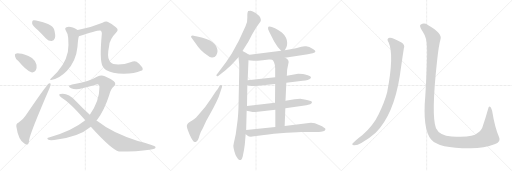
t = 0.00 s
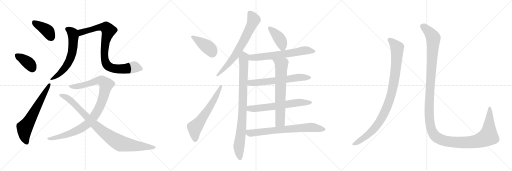
t = 3.17 s
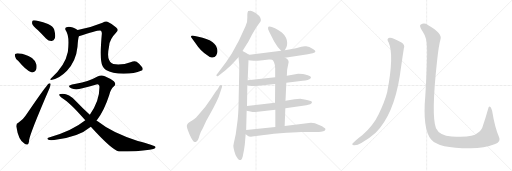
t = 6.34 s
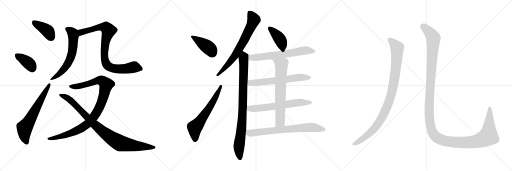
t = 9.51 s
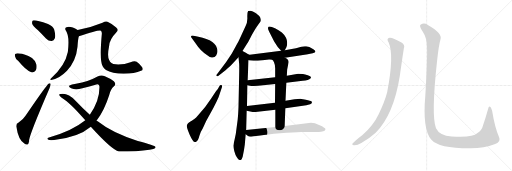
t = 12.68 s
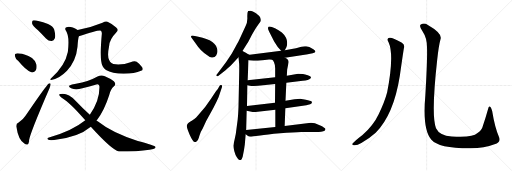
t = 15.85 s

The animated SVG that drew these frames (rendered in a browser with its animation timeline set to each time). Animation: 19 CSS @keyframes rules; one cycle of 15.85 s.

<svg version="1.1" viewBox="0 0 3072 1024" xmlns="http://www.w3.org/2000/svg">
  <g stroke="lightgray" stroke-dasharray="1,1" stroke-width="1" transform="scale(4, 4)">
    <line x1="0" y1="0" x2="256" y2="256"></line>
    <line x1="256" y1="0" x2="0" y2="256"></line>
    <line x1="128" y1="0" x2="128" y2="256"></line>
    <line x1="0" y1="128" x2="256" y2="128"></line>
    <line x1="256" y1="0" x2="512" y2="256"></line>
    <line x1="512" y1="0" x2="256" y2="256"></line>
    <line x1="384" y1="0" x2="384" y2="256"></line>
    <line x1="256" y1="128" x2="512" y2="128"></line>
    <line x1="512" y1="0" x2="768" y2="256"></line>
    <line x1="768" y1="0" x2="512" y2="256"></line>
    <line x1="640" y1="0" x2="640" y2="256"></line>
    <line x1="512" y1="128" x2="768" y2="128"></line>
  </g>
<g transform="scale(1, -1) translate(0, -850)">
   <style type="text/css">
    @keyframes keyframes0 {
      from {
       stroke: black;
       stroke-dashoffset: 404;
       stroke-width: 128;
       }
       57% {
       animation-timing-function: step-end;
       stroke: black;
       stroke-dashoffset: 0;
       stroke-width: 128;
       }
       to {
       stroke: black;
       stroke-width: 1024;
       }
       }
       #make-me-a-hanzi-animation-0 {
         animation: keyframes0 0.578776s both;
         animation-delay: 0.000000s;
         animation-timing-function: linear;
       }
    @keyframes keyframes1 {
      from {
       stroke: black;
       stroke-dashoffset: 378;
       stroke-width: 128;
       }
       55% {
       animation-timing-function: step-end;
       stroke: black;
       stroke-dashoffset: 0;
       stroke-width: 128;
       }
       to {
       stroke: black;
       stroke-width: 1024;
       }
       }
       #make-me-a-hanzi-animation-1 {
         animation: keyframes1 0.557617s both;
         animation-delay: 0.578776s;
         animation-timing-function: linear;
       }
    @keyframes keyframes2 {
      from {
       stroke: black;
       stroke-dashoffset: 646;
       stroke-width: 128;
       }
       68% {
       animation-timing-function: step-end;
       stroke: black;
       stroke-dashoffset: 0;
       stroke-width: 128;
       }
       to {
       stroke: black;
       stroke-width: 1024;
       }
       }
       #make-me-a-hanzi-animation-2 {
         animation: keyframes2 0.775716s both;
         animation-delay: 1.136393s;
         animation-timing-function: linear;
       }
    @keyframes keyframes3 {
      from {
       stroke: black;
       stroke-dashoffset: 620;
       stroke-width: 128;
       }
       67% {
       animation-timing-function: step-end;
       stroke: black;
       stroke-dashoffset: 0;
       stroke-width: 128;
       }
       to {
       stroke: black;
       stroke-width: 1024;
       }
       }
       #make-me-a-hanzi-animation-3 {
         animation: keyframes3 0.754557s both;
         animation-delay: 1.912109s;
         animation-timing-function: linear;
       }
    @keyframes keyframes4 {
      from {
       stroke: black;
       stroke-dashoffset: 870;
       stroke-width: 128;
       }
       74% {
       animation-timing-function: step-end;
       stroke: black;
       stroke-dashoffset: 0;
       stroke-width: 128;
       }
       to {
       stroke: black;
       stroke-width: 1024;
       }
       }
       #make-me-a-hanzi-animation-4 {
         animation: keyframes4 0.958008s both;
         animation-delay: 2.666666s;
         animation-timing-function: linear;
       }
    @keyframes keyframes5 {
      from {
       stroke: black;
       stroke-dashoffset: 999;
       stroke-width: 128;
       }
       76% {
       animation-timing-function: step-end;
       stroke: black;
       stroke-dashoffset: 0;
       stroke-width: 128;
       }
       to {
       stroke: black;
       stroke-width: 1024;
       }
       }
       #make-me-a-hanzi-animation-5 {
         animation: keyframes5 1.062988s both;
         animation-delay: 3.624674s;
         animation-timing-function: linear;
       }
    @keyframes keyframes6 {
      from {
       stroke: black;
       stroke-dashoffset: 931;
       stroke-width: 128;
       }
       75% {
       animation-timing-function: step-end;
       stroke: black;
       stroke-dashoffset: 0;
       stroke-width: 128;
       }
       to {
       stroke: black;
       stroke-width: 1024;
       }
       }
       #make-me-a-hanzi-animation-6 {
         animation: keyframes6 1.007650s both;
         animation-delay: 4.687662s;
         animation-timing-function: linear;
       }
    @keyframes keyframes7 {
      from {
       stroke: black;
       stroke-dashoffset: 414;
       stroke-width: 128;
       }
       57% {
       animation-timing-function: step-end;
       stroke: black;
       stroke-dashoffset: 0;
       stroke-width: 128;
       }
       to {
       stroke: black;
       stroke-width: 1024;
       }
       }
       #make-me-a-hanzi-animation-7 {
         animation: keyframes7 0.586914s both;
         animation-delay: 5.695312s;
         animation-timing-function: linear;
       }
    @keyframes keyframes8 {
      from {
       stroke: black;
       stroke-dashoffset: 624;
       stroke-width: 128;
       }
       67% {
       animation-timing-function: step-end;
       stroke: black;
       stroke-dashoffset: 0;
       stroke-width: 128;
       }
       to {
       stroke: black;
       stroke-width: 1024;
       }
       }
       #make-me-a-hanzi-animation-8 {
         animation: keyframes8 0.757812s both;
         animation-delay: 6.282226s;
         animation-timing-function: linear;
       }
    @keyframes keyframes9 {
      from {
       stroke: black;
       stroke-dashoffset: 708;
       stroke-width: 128;
       }
       70% {
       animation-timing-function: step-end;
       stroke: black;
       stroke-dashoffset: 0;
       stroke-width: 128;
       }
       to {
       stroke: black;
       stroke-width: 1024;
       }
       }
       #make-me-a-hanzi-animation-9 {
         animation: keyframes9 0.826172s both;
         animation-delay: 7.040038s;
         animation-timing-function: linear;
       }
    @keyframes keyframes10 {
      from {
       stroke: black;
       stroke-dashoffset: 889;
       stroke-width: 128;
       }
       74% {
       animation-timing-function: step-end;
       stroke: black;
       stroke-dashoffset: 0;
       stroke-width: 128;
       }
       to {
       stroke: black;
       stroke-width: 1024;
       }
       }
       #make-me-a-hanzi-animation-10 {
         animation: keyframes10 0.973470s both;
         animation-delay: 7.866210s;
         animation-timing-function: linear;
       }
    @keyframes keyframes11 {
      from {
       stroke: black;
       stroke-dashoffset: 407;
       stroke-width: 128;
       }
       57% {
       animation-timing-function: step-end;
       stroke: black;
       stroke-dashoffset: 0;
       stroke-width: 128;
       }
       to {
       stroke: black;
       stroke-width: 1024;
       }
       }
       #make-me-a-hanzi-animation-11 {
         animation: keyframes11 0.581217s both;
         animation-delay: 8.839680s;
         animation-timing-function: linear;
       }
    @keyframes keyframes12 {
      from {
       stroke: black;
       stroke-dashoffset: 652;
       stroke-width: 128;
       }
       68% {
       animation-timing-function: step-end;
       stroke: black;
       stroke-dashoffset: 0;
       stroke-width: 128;
       }
       to {
       stroke: black;
       stroke-width: 1024;
       }
       }
       #make-me-a-hanzi-animation-12 {
         animation: keyframes12 0.780599s both;
         animation-delay: 9.420897s;
         animation-timing-function: linear;
       }
    @keyframes keyframes13 {
      from {
       stroke: black;
       stroke-dashoffset: 629;
       stroke-width: 128;
       }
       67% {
       animation-timing-function: step-end;
       stroke: black;
       stroke-dashoffset: 0;
       stroke-width: 128;
       }
       to {
       stroke: black;
       stroke-width: 1024;
       }
       }
       #make-me-a-hanzi-animation-13 {
         animation: keyframes13 0.761882s both;
         animation-delay: 10.201496s;
         animation-timing-function: linear;
       }
    @keyframes keyframes14 {
      from {
       stroke: black;
       stroke-dashoffset: 634;
       stroke-width: 128;
       }
       67% {
       animation-timing-function: step-end;
       stroke: black;
       stroke-dashoffset: 0;
       stroke-width: 128;
       }
       to {
       stroke: black;
       stroke-width: 1024;
       }
       }
       #make-me-a-hanzi-animation-14 {
         animation: keyframes14 0.765951s both;
         animation-delay: 10.963378s;
         animation-timing-function: linear;
       }
    @keyframes keyframes15 {
      from {
       stroke: black;
       stroke-dashoffset: 679;
       stroke-width: 128;
       }
       69% {
       animation-timing-function: step-end;
       stroke: black;
       stroke-dashoffset: 0;
       stroke-width: 128;
       }
       to {
       stroke: black;
       stroke-width: 1024;
       }
       }
       #make-me-a-hanzi-animation-15 {
         animation: keyframes15 0.802572s both;
         animation-delay: 11.729329s;
         animation-timing-function: linear;
       }
    @keyframes keyframes16 {
      from {
       stroke: black;
       stroke-dashoffset: 721;
       stroke-width: 128;
       }
       70% {
       animation-timing-function: step-end;
       stroke: black;
       stroke-dashoffset: 0;
       stroke-width: 128;
       }
       to {
       stroke: black;
       stroke-width: 1024;
       }
       }
       #make-me-a-hanzi-animation-16 {
         animation: keyframes16 0.836751s both;
         animation-delay: 12.531901s;
         animation-timing-function: linear;
       }
    @keyframes keyframes17 {
      from {
       stroke: black;
       stroke-dashoffset: 988;
       stroke-width: 128;
       }
       76% {
       animation-timing-function: step-end;
       stroke: black;
       stroke-dashoffset: 0;
       stroke-width: 128;
       }
       to {
       stroke: black;
       stroke-width: 1024;
       }
       }
       #make-me-a-hanzi-animation-17 {
         animation: keyframes17 1.054036s both;
         animation-delay: 13.368652s;
         animation-timing-function: linear;
       }
    @keyframes keyframes18 {
      from {
       stroke: black;
       stroke-dashoffset: 1451;
       stroke-width: 128;
       }
       83% {
       animation-timing-function: step-end;
       stroke: black;
       stroke-dashoffset: 0;
       stroke-width: 128;
       }
       to {
       stroke: black;
       stroke-width: 1024;
       }
       }
       #make-me-a-hanzi-animation-18 {
         animation: keyframes18 1.430827s both;
         animation-delay: 14.422688s;
         animation-timing-function: linear;
       }
</style>
<path d="M 228.0 669.0 Q 250.0 647.0 276.0 620.0 Q 292.0 604.0 310.0 605.0 Q 323.0 605.0 329.0 621.0 Q 335.0 637.0 325.0 674.0 Q 319.0 693.0 288.0 707.0 Q 210.0 734.0 197.0 728.0 Q 191.0 724.0 193.0 708.0 Q 197.0 695.0 228.0 669.0 Z" fill="lightgray"></path> 
<path d="M 110.0 485.0 Q 155.0 430.0 188.0 417.0 Q 206.0 414.0 215.0 429.0 Q 222.0 442.0 219.0 462.0 Q 212.0 489.0 192.0 503.0 Q 147.0 530.0 116.0 530.0 Q 103.0 533.0 94.0 529.0 Q 87.0 528.0 90.0 514.0 Q 91.0 501.0 110.0 485.0 Z" fill="lightgray"></path> 
<path d="M 110.0 114.0 Q 97.0 111.0 98.0 92.0 Q 110.0 11.0 146.0 -10.0 Q 153.0 -17.0 164.0 -16.0 Q 173.0 -15.0 175.0 13.0 Q 181.0 53.0 297.0 322.0 Q 304.0 338.0 304.0 345.0 Q 304.0 355.0 293.0 350.0 Q 278.0 340.0 153.0 156.0 Q 140.0 134.0 110.0 114.0 Z" fill="lightgray"></path> 
<path d="M 466.0 671.0 Q 423.0 698.0 399.0 688.0 Q 387.0 684.0 394.0 670.0 Q 419.0 637.0 407.0 539.0 Q 391.0 457.0 307.0 382.0 Q 295.0 372.0 307.0 371.0 Q 353.0 377.0 402.0 427.0 Q 457.0 487.0 465.0 571.0 Q 468.0 617.0 473.0 633.0 C 480.0 662.0 480.0 663.0 466.0 671.0 Z" fill="lightgray"></path> 
<path d="M 846.0 426.0 Q 862.0 430.0 853.0 448.0 Q 838.0 467.0 820.0 480.0 Q 808.0 487.0 783.0 478.0 Q 743.0 462.0 694.0 465.0 Q 663.0 468.0 655.0 491.0 Q 642.0 513.0 655.0 577.0 Q 658.0 616.0 696.0 655.0 Q 715.0 671.0 697.0 686.0 Q 672.0 708.0 645.0 720.0 Q 635.0 726.0 615.0 715.0 Q 542.0 685.0 466.0 671.0 C 437.0 665.0 445.0 624.0 473.0 633.0 Q 590.0 672.0 605.0 667.0 Q 612.0 663.0 611.0 648.0 Q 596.0 486.0 616.0 453.0 Q 622.0 441.0 636.0 431.0 Q 672.0 409.0 742.0 408.0 Q 809.0 408.0 846.0 426.0 Z" fill="lightgray"></path> 
<path d="M 579.0 128.0 Q 580.0 131.0 583.0 133.0 Q 626.0 190.0 655.0 280.0 Q 664.0 316.0 684.0 333.0 Q 700.0 346.0 683.0 363.0 Q 662.0 381.0 629.0 394.0 Q 607.0 403.0 585.0 392.0 Q 531.0 361.0 456.0 348.0 Q 428.0 345.0 417.0 338.0 Q 408.0 331.0 427.0 322.0 Q 454.0 309.0 494.0 322.0 Q 536.0 332.0 578.0 344.0 Q 596.0 351.0 597.0 330.0 Q 597.0 243.0 539.0 163.0 L 512.0 129.0 Q 430.0 63.0 294.0 26.0 Q 278.0 23.0 288.0 14.0 Q 295.0 8.0 325.0 11.0 Q 470.0 26.0 545.0 90.0 L 579.0 128.0 Z" fill="lightgray"></path> 
<path d="M 545.0 90.0 Q 671.0 -49.0 713.0 -58.0 Q 825.0 -58.0 897.0 -47.0 Q 937.0 -43.0 933.0 -31.0 Q 930.0 -22.0 827.0 5.0 Q 674.0 53.0 586.0 123.0 Q 582.0 126.0 579.0 128.0 L 539.0 163.0 Q 496.0 202.0 453.0 247.0 Q 414.0 289.0 377.0 289.0 Q 358.0 289.0 355.0 284.0 Q 354.0 277.0 370.0 265.0 Q 421.0 235.0 512.0 129.0 L 545.0 90.0 Z" fill="lightgray"></path> 
<path d="M 1147.0 627.0 L 1171.0 594.0 Q 1206.0 540.0 1246.0 518.0 Q 1261.0 504.0 1274.0 506.0 Q 1290.0 506.0 1297.0 518.0 Q 1305.0 529.0 1305.0 543.0 Q 1304.0 578.0 1274.0 599.0 Q 1244.0 621.0 1190.0 631.0 L 1162.0 637.0 Q 1142.0 640.0 1147.0 627.0 Z" fill="lightgray"></path> 
<path d="M 1217.0 82.0 L 1237.0 125.0 L 1280.0 203.0 Q 1299.0 239.0 1312.0 269.0 L 1332.0 329.0 Q 1336.0 339.0 1328.0 341.0 Q 1320.0 343.0 1316.0 333.0 L 1306.0 315.0 Q 1301.0 311.0 1267.0 260.0 Q 1233.0 208.0 1199.0 171.0 L 1177.0 146.0 Q 1167.0 136.0 1153.0 128.0 Q 1139.0 120.0 1130.0 113.0 Q 1124.0 108.0 1121.0 98.0 Q 1119.0 87.0 1138.0 43.0 Q 1158.0 -1.0 1169.0 -1.0 Q 1174.0 -1.0 1181.0 4.0 Q 1189.0 8.0 1196.0 35.0 Q 1203.0 61.0 1217.0 82.0 Z" fill="lightgray"></path> 
<path d="M 1455.0 545.0 L 1484.0 591.0 Q 1489.0 597.0 1510.0 639.0 Q 1532.0 680.0 1548.0 701.0 L 1564.0 724.0 Q 1565.0 727.0 1565.0 732.0 L 1562.0 745.0 Q 1558.0 756.0 1536.0 772.0 Q 1515.0 787.0 1503.0 787.0 Q 1491.0 787.0 1489.0 785.0 Q 1483.0 776.0 1484.0 748.0 Q 1486.0 719.0 1473.0 693.0 L 1435.0 611.0 Q 1434.0 608.0 1414.0 572.0 L 1390.0 529.0 L 1356.0 478.0 L 1303.0 407.0 Q 1295.0 400.0 1299.0 396.0 Q 1303.0 391.0 1311.0 397.0 L 1338.0 418.0 Q 1371.0 444.0 1385.0 458.0 L 1431.0 507.0 L 1455.0 545.0 Z" fill="lightgray"></path> 
<path d="M 1489.0 526.0 Q 1478.0 535.0 1455.0 545.0 C 1428.0 558.0 1428.0 537.0 1431.0 507.0 L 1435.0 469.0 Q 1436.0 447.0 1435.0 403.0 L 1431.0 209.0 Q 1429.0 159.0 1426.0 133.0 L 1420.0 87.0 Q 1416.0 46.0 1408.0 16.0 Q 1401.0 -14.0 1400.0 -24.0 Q 1400.0 -34.0 1406.0 -56.0 Q 1412.0 -79.0 1421.0 -93.0 Q 1430.0 -108.0 1437.0 -109.0 Q 1444.0 -111.0 1447.0 -107.0 Q 1451.0 -104.0 1456.0 -89.0 Q 1465.0 -51.0 1469.0 -15.0 L 1474.0 45.0 L 1477.0 71.0 L 1480.0 187.0 L 1482.0 215.0 L 1484.0 339.0 L 1486.0 369.0 L 1491.0 489.0 C 1492.0 519.0 1492.0 524.0 1489.0 526.0 Z" fill="lightgray"></path> 
<path d="M 1709.0 549.0 L 1719.0 569.0 Q 1723.0 576.0 1723.0 594.0 Q 1723.0 611.0 1716.0 625.0 Q 1710.0 639.0 1691.0 656.0 Q 1672.0 672.0 1650.0 682.0 Q 1608.0 700.0 1608.0 683.0 Q 1607.0 678.0 1616.0 659.0 L 1645.0 602.0 Q 1664.0 568.0 1687.0 547.0 C 1701.0 534.0 1701.0 534.0 1709.0 549.0 Z" fill="lightgray"></path> 
<path d="M 1710.0 504.0 L 1847.0 525.0 Q 1860.0 527.0 1876.0 531.0 Q 1907.0 539.0 1880.0 555.0 Q 1854.0 572.0 1837.0 573.0 Q 1821.0 574.0 1808.0 571.0 L 1776.0 562.0 L 1709.0 549.0 L 1687.0 547.0 L 1498.0 523.0 L 1489.0 526.0 C 1460.0 532.0 1461.0 494.0 1491.0 489.0 Q 1517.0 483.0 1576.0 490.0 L 1614.0 494.0 Q 1622.0 495.0 1633.0 493.0 L 1710.0 504.0 Z" fill="lightgray"></path> 
<path d="M 1818.0 407.0 L 1789.0 409.0 L 1721.0 397.0 L 1651.0 387.0 L 1486.0 369.0 C 1456.0 366.0 1454.0 343.0 1484.0 339.0 L 1499.0 337.0 Q 1506.0 335.0 1523.0 335.0 L 1549.0 336.0 L 1651.0 347.0 L 1718.0 354.0 L 1816.0 366.0 Q 1851.0 368.0 1864.0 381.0 L 1866.0 387.0 L 1865.0 389.0 Q 1865.0 393.0 1847.0 400.0 Q 1829.0 406.0 1818.0 407.0 Z" fill="lightgray"></path> 
<path d="M 1712.0 201.0 L 1838.0 219.0 Q 1849.0 221.0 1861.0 225.0 Q 1878.0 233.0 1868.0 243.0 Q 1864.0 247.0 1835.0 253.0 L 1801.0 259.0 Q 1788.0 259.0 1767.0 255.0 L 1713.0 246.0 L 1650.0 235.0 L 1482.0 215.0 C 1452.0 211.0 1451.0 194.0 1480.0 187.0 L 1516.0 179.0 Q 1525.0 177.0 1546.0 181.0 L 1652.0 193.0 L 1712.0 201.0 Z" fill="lightgray"></path> 
<path d="M 1721.0 397.0 L 1723.0 434.0 L 1732.0 479.0 Q 1731.0 489.0 1726.0 494.0 Q 1721.0 499.0 1710.0 504.0 C 1684.0 519.0 1615.0 517.0 1633.0 493.0 Q 1638.0 491.0 1644.0 477.0 Q 1651.0 462.0 1651.0 441.0 L 1651.0 387.0 L 1651.0 347.0 L 1650.0 235.0 L 1652.0 193.0 L 1652.0 89.0 C 1652.0 59.0 1707.0 65.0 1708.0 95.0 L 1712.0 201.0 L 1713.0 246.0 L 1718.0 354.0 L 1721.0 397.0 Z" fill="lightgray"></path> 
<path d="M 1474.0 45.0 L 1486.0 37.0 Q 1495.0 28.0 1524.0 33.0 L 1561.0 38.0 Q 1600.0 44.0 1681.0 51.0 Q 1762.0 58.0 1808.0 59.0 L 1912.0 59.0 Q 1927.0 59.0 1940.0 63.0 Q 1953.0 67.0 1953.0 77.0 Q 1950.0 86.0 1918.0 100.0 Q 1887.0 114.0 1866.0 114.0 L 1708.0 95.0 L 1652.0 89.0 L 1477.0 71.0 C 1447.0 68.0 1449.0 62.0 1474.0 45.0 Z" fill="lightgray"></path> 
<path d="M 2332.0 596.0 Q 2366.0 521.0 2323.0 297.0 Q 2307.0 236.0 2272.0 166.0 Q 2241.0 100.0 2175.0 41.0 Q 2124.0 2.0 2114.0 -12.0 Q 2111.0 -21.0 2125.0 -21.0 Q 2144.0 -22.0 2168.0 -7.0 Q 2220.0 24.0 2254.0 55.0 Q 2362.0 163.0 2399.0 397.0 Q 2417.0 523.0 2423.0 560.0 Q 2432.0 582.0 2409.0 596.0 Q 2355.0 627.0 2338.0 625.0 Q 2316.0 622.0 2332.0 596.0 Z" fill="lightgray"></path> 
<path d="M 2562.0 568.0 Q 2565.0 496.0 2552.0 278.0 Q 2534.0 76.0 2587.0 14.0 Q 2632.0 -40.0 2824.0 -39.0 Q 2906.0 -38.0 2967.0 -15.0 Q 3009.0 -2.0 2994.0 29.0 Q 2969.0 86.0 2953.0 185.0 Q 2949.0 201.0 2943.0 209.0 Q 2933.0 218.0 2929.0 198.0 Q 2913.0 141.0 2898.0 98.0 Q 2891.0 67.0 2863.0 51.0 Q 2838.0 24.0 2710.0 32.0 Q 2637.0 38.0 2616.0 82.0 Q 2586.0 157.0 2623.0 491.0 Q 2632.0 576.0 2643.0 616.0 Q 2656.0 650.0 2567.0 701.0 Q 2545.0 716.0 2525.0 704.0 Q 2512.0 697.0 2535.0 664.0 Q 2562.0 624.0 2562.0 568.0 Z" fill="lightgray"></path> 
      <clipPath id="make-me-a-hanzi-clip-0">
      <path d="M 228.0 669.0 Q 250.0 647.0 276.0 620.0 Q 292.0 604.0 310.0 605.0 Q 323.0 605.0 329.0 621.0 Q 335.0 637.0 325.0 674.0 Q 319.0 693.0 288.0 707.0 Q 210.0 734.0 197.0 728.0 Q 191.0 724.0 193.0 708.0 Q 197.0 695.0 228.0 669.0 Z" fill="lightgray"></path>
      </clipPath>
      <path clip-path="url(#make-me-a-hanzi-clip-0)" d="M 201.0 721.0 L 289.0 662.0 L 309.0 625.0 " fill="none" id="make-me-a-hanzi-animation-0" stroke-dasharray="276 552" stroke-linecap="round"></path>

      <clipPath id="make-me-a-hanzi-clip-1">
      <path d="M 110.0 485.0 Q 155.0 430.0 188.0 417.0 Q 206.0 414.0 215.0 429.0 Q 222.0 442.0 219.0 462.0 Q 212.0 489.0 192.0 503.0 Q 147.0 530.0 116.0 530.0 Q 103.0 533.0 94.0 529.0 Q 87.0 528.0 90.0 514.0 Q 91.0 501.0 110.0 485.0 Z" fill="lightgray"></path>
      </clipPath>
      <path clip-path="url(#make-me-a-hanzi-clip-1)" d="M 102.0 519.0 L 173.0 471.0 L 194.0 441.0 " fill="none" id="make-me-a-hanzi-animation-1" stroke-dasharray="250 500" stroke-linecap="round"></path>

      <clipPath id="make-me-a-hanzi-clip-2">
      <path d="M 110.0 114.0 Q 97.0 111.0 98.0 92.0 Q 110.0 11.0 146.0 -10.0 Q 153.0 -17.0 164.0 -16.0 Q 173.0 -15.0 175.0 13.0 Q 181.0 53.0 297.0 322.0 Q 304.0 338.0 304.0 345.0 Q 304.0 355.0 293.0 350.0 Q 278.0 340.0 153.0 156.0 Q 140.0 134.0 110.0 114.0 Z" fill="lightgray"></path>
      </clipPath>
      <path clip-path="url(#make-me-a-hanzi-clip-2)" d="M 160.0 -5.0 L 147.0 35.0 L 147.0 83.0 L 297.0 343.0 " fill="none" id="make-me-a-hanzi-animation-2" stroke-dasharray="518 1036" stroke-linecap="round"></path>

      <clipPath id="make-me-a-hanzi-clip-3">
      <path d="M 466.0 671.0 Q 423.0 698.0 399.0 688.0 Q 387.0 684.0 394.0 670.0 Q 419.0 637.0 407.0 539.0 Q 391.0 457.0 307.0 382.0 Q 295.0 372.0 307.0 371.0 Q 353.0 377.0 402.0 427.0 Q 457.0 487.0 465.0 571.0 Q 468.0 617.0 473.0 633.0 C 480.0 662.0 480.0 663.0 466.0 671.0 Z" fill="lightgray"></path>
      </clipPath>
      <path clip-path="url(#make-me-a-hanzi-clip-3)" d="M 402.0 678.0 L 423.0 666.0 L 438.0 646.0 L 439.0 584.0 L 430.0 523.0 L 392.0 446.0 L 359.0 409.0 L 313.0 377.0 " fill="none" id="make-me-a-hanzi-animation-3" stroke-dasharray="492 984" stroke-linecap="round"></path>

      <clipPath id="make-me-a-hanzi-clip-4">
      <path d="M 846.0 426.0 Q 862.0 430.0 853.0 448.0 Q 838.0 467.0 820.0 480.0 Q 808.0 487.0 783.0 478.0 Q 743.0 462.0 694.0 465.0 Q 663.0 468.0 655.0 491.0 Q 642.0 513.0 655.0 577.0 Q 658.0 616.0 696.0 655.0 Q 715.0 671.0 697.0 686.0 Q 672.0 708.0 645.0 720.0 Q 635.0 726.0 615.0 715.0 Q 542.0 685.0 466.0 671.0 C 437.0 665.0 445.0 624.0 473.0 633.0 Q 590.0 672.0 605.0 667.0 Q 612.0 663.0 611.0 648.0 Q 596.0 486.0 616.0 453.0 Q 622.0 441.0 636.0 431.0 Q 672.0 409.0 742.0 408.0 Q 809.0 408.0 846.0 426.0 Z" fill="lightgray"></path>
      </clipPath>
      <path clip-path="url(#make-me-a-hanzi-clip-4)" d="M 475.0 666.0 L 487.0 656.0 L 600.0 688.0 L 636.0 685.0 L 651.0 668.0 L 634.0 611.0 L 627.0 532.0 L 631.0 484.0 L 641.0 462.0 L 663.0 446.0 L 686.0 439.0 L 736.0 437.0 L 808.0 447.0 L 844.0 439.0 " fill="none" id="make-me-a-hanzi-animation-4" stroke-dasharray="742 1484" stroke-linecap="round"></path>

      <clipPath id="make-me-a-hanzi-clip-5">
      <path d="M 579.0 128.0 Q 580.0 131.0 583.0 133.0 Q 626.0 190.0 655.0 280.0 Q 664.0 316.0 684.0 333.0 Q 700.0 346.0 683.0 363.0 Q 662.0 381.0 629.0 394.0 Q 607.0 403.0 585.0 392.0 Q 531.0 361.0 456.0 348.0 Q 428.0 345.0 417.0 338.0 Q 408.0 331.0 427.0 322.0 Q 454.0 309.0 494.0 322.0 Q 536.0 332.0 578.0 344.0 Q 596.0 351.0 597.0 330.0 Q 597.0 243.0 539.0 163.0 L 512.0 129.0 Q 430.0 63.0 294.0 26.0 Q 278.0 23.0 288.0 14.0 Q 295.0 8.0 325.0 11.0 Q 470.0 26.0 545.0 90.0 L 579.0 128.0 Z" fill="lightgray"></path>
      </clipPath>
      <path clip-path="url(#make-me-a-hanzi-clip-5)" d="M 425.0 332.0 L 469.0 333.0 L 601.0 370.0 L 623.0 359.0 L 637.0 340.0 L 620.0 266.0 L 598.0 210.0 L 572.0 164.0 L 531.0 111.0 L 494.0 84.0 L 431.0 53.0 L 351.0 27.0 L 294.0 18.0 " fill="none" id="make-me-a-hanzi-animation-5" stroke-dasharray="871 1742" stroke-linecap="round"></path>

      <clipPath id="make-me-a-hanzi-clip-6">
      <path d="M 545.0 90.0 Q 671.0 -49.0 713.0 -58.0 Q 825.0 -58.0 897.0 -47.0 Q 937.0 -43.0 933.0 -31.0 Q 930.0 -22.0 827.0 5.0 Q 674.0 53.0 586.0 123.0 Q 582.0 126.0 579.0 128.0 L 539.0 163.0 Q 496.0 202.0 453.0 247.0 Q 414.0 289.0 377.0 289.0 Q 358.0 289.0 355.0 284.0 Q 354.0 277.0 370.0 265.0 Q 421.0 235.0 512.0 129.0 L 545.0 90.0 Z" fill="lightgray"></path>
      </clipPath>
      <path clip-path="url(#make-me-a-hanzi-clip-6)" d="M 361.0 282.0 L 402.0 265.0 L 423.0 249.0 L 591.0 81.0 L 705.0 -1.0 L 723.0 -10.0 L 790.0 -21.0 L 928.0 -33.0 " fill="none" id="make-me-a-hanzi-animation-6" stroke-dasharray="803 1606" stroke-linecap="round"></path>

      <clipPath id="make-me-a-hanzi-clip-7">
      <path d="M 1147.0 627.0 L 1171.0 594.0 Q 1206.0 540.0 1246.0 518.0 Q 1261.0 504.0 1274.0 506.0 Q 1290.0 506.0 1297.0 518.0 Q 1305.0 529.0 1305.0 543.0 Q 1304.0 578.0 1274.0 599.0 Q 1244.0 621.0 1190.0 631.0 L 1162.0 637.0 Q 1142.0 640.0 1147.0 627.0 Z" fill="lightgray"></path>
      </clipPath>
      <path clip-path="url(#make-me-a-hanzi-clip-7)" d="M 1156.0 630.0 L 1258.0 559.0 L 1276.0 530.0 " fill="none" id="make-me-a-hanzi-animation-7" stroke-dasharray="286 572" stroke-linecap="round"></path>

      <clipPath id="make-me-a-hanzi-clip-8">
      <path d="M 1217.0 82.0 L 1237.0 125.0 L 1280.0 203.0 Q 1299.0 239.0 1312.0 269.0 L 1332.0 329.0 Q 1336.0 339.0 1328.0 341.0 Q 1320.0 343.0 1316.0 333.0 L 1306.0 315.0 Q 1301.0 311.0 1267.0 260.0 Q 1233.0 208.0 1199.0 171.0 L 1177.0 146.0 Q 1167.0 136.0 1153.0 128.0 Q 1139.0 120.0 1130.0 113.0 Q 1124.0 108.0 1121.0 98.0 Q 1119.0 87.0 1138.0 43.0 Q 1158.0 -1.0 1169.0 -1.0 Q 1174.0 -1.0 1181.0 4.0 Q 1189.0 8.0 1196.0 35.0 Q 1203.0 61.0 1217.0 82.0 Z" fill="lightgray"></path>
      </clipPath>
      <path clip-path="url(#make-me-a-hanzi-clip-8)" d="M 1171.0 11.0 L 1168.0 85.0 L 1258.0 207.0 L 1325.0 333.0 " fill="none" id="make-me-a-hanzi-animation-8" stroke-dasharray="496 992" stroke-linecap="round"></path>

      <clipPath id="make-me-a-hanzi-clip-9">
      <path d="M 1455.0 545.0 L 1484.0 591.0 Q 1489.0 597.0 1510.0 639.0 Q 1532.0 680.0 1548.0 701.0 L 1564.0 724.0 Q 1565.0 727.0 1565.0 732.0 L 1562.0 745.0 Q 1558.0 756.0 1536.0 772.0 Q 1515.0 787.0 1503.0 787.0 Q 1491.0 787.0 1489.0 785.0 Q 1483.0 776.0 1484.0 748.0 Q 1486.0 719.0 1473.0 693.0 L 1435.0 611.0 Q 1434.0 608.0 1414.0 572.0 L 1390.0 529.0 L 1356.0 478.0 L 1303.0 407.0 Q 1295.0 400.0 1299.0 396.0 Q 1303.0 391.0 1311.0 397.0 L 1338.0 418.0 Q 1371.0 444.0 1385.0 458.0 L 1431.0 507.0 L 1455.0 545.0 Z" fill="lightgray"></path>
      </clipPath>
      <path clip-path="url(#make-me-a-hanzi-clip-9)" d="M 1497.0 777.0 L 1523.0 733.0 L 1467.0 614.0 L 1410.0 517.0 L 1305.0 400.0 " fill="none" id="make-me-a-hanzi-animation-9" stroke-dasharray="580 1160" stroke-linecap="round"></path>

      <clipPath id="make-me-a-hanzi-clip-10">
      <path d="M 1489.0 526.0 Q 1478.0 535.0 1455.0 545.0 C 1428.0 558.0 1428.0 537.0 1431.0 507.0 L 1435.0 469.0 Q 1436.0 447.0 1435.0 403.0 L 1431.0 209.0 Q 1429.0 159.0 1426.0 133.0 L 1420.0 87.0 Q 1416.0 46.0 1408.0 16.0 Q 1401.0 -14.0 1400.0 -24.0 Q 1400.0 -34.0 1406.0 -56.0 Q 1412.0 -79.0 1421.0 -93.0 Q 1430.0 -108.0 1437.0 -109.0 Q 1444.0 -111.0 1447.0 -107.0 Q 1451.0 -104.0 1456.0 -89.0 Q 1465.0 -51.0 1469.0 -15.0 L 1474.0 45.0 L 1477.0 71.0 L 1480.0 187.0 L 1482.0 215.0 L 1484.0 339.0 L 1486.0 369.0 L 1491.0 489.0 C 1492.0 519.0 1492.0 524.0 1489.0 526.0 Z" fill="lightgray"></path>
      </clipPath>
      <path clip-path="url(#make-me-a-hanzi-clip-10)" d="M 1458.0 534.0 L 1464.0 512.0 L 1458.0 239.0 L 1448.0 68.0 L 1434.0 -25.0 L 1440.0 -97.0 " fill="none" id="make-me-a-hanzi-animation-10" stroke-dasharray="761 1522" stroke-linecap="round"></path>

      <clipPath id="make-me-a-hanzi-clip-11">
      <path d="M 1709.0 549.0 L 1719.0 569.0 Q 1723.0 576.0 1723.0 594.0 Q 1723.0 611.0 1716.0 625.0 Q 1710.0 639.0 1691.0 656.0 Q 1672.0 672.0 1650.0 682.0 Q 1608.0 700.0 1608.0 683.0 Q 1607.0 678.0 1616.0 659.0 L 1645.0 602.0 Q 1664.0 568.0 1687.0 547.0 C 1701.0 534.0 1701.0 534.0 1709.0 549.0 Z" fill="lightgray"></path>
      </clipPath>
      <path clip-path="url(#make-me-a-hanzi-clip-11)" d="M 1619.0 681.0 L 1682.0 612.0 L 1703.0 558.0 " fill="none" id="make-me-a-hanzi-animation-11" stroke-dasharray="279 558" stroke-linecap="round"></path>

      <clipPath id="make-me-a-hanzi-clip-12">
      <path d="M 1710.0 504.0 L 1847.0 525.0 Q 1860.0 527.0 1876.0 531.0 Q 1907.0 539.0 1880.0 555.0 Q 1854.0 572.0 1837.0 573.0 Q 1821.0 574.0 1808.0 571.0 L 1776.0 562.0 L 1709.0 549.0 L 1687.0 547.0 L 1498.0 523.0 L 1489.0 526.0 C 1460.0 532.0 1461.0 494.0 1491.0 489.0 Q 1517.0 483.0 1576.0 490.0 L 1614.0 494.0 Q 1622.0 495.0 1633.0 493.0 L 1710.0 504.0 Z" fill="lightgray"></path>
      </clipPath>
      <path clip-path="url(#make-me-a-hanzi-clip-12)" d="M 1492.0 520.0 L 1505.0 508.0 L 1519.0 505.0 L 1729.0 529.0 L 1819.0 547.0 L 1880.0 543.0 " fill="none" id="make-me-a-hanzi-animation-12" stroke-dasharray="524 1048" stroke-linecap="round"></path>

      <clipPath id="make-me-a-hanzi-clip-13">
      <path d="M 1818.0 407.0 L 1789.0 409.0 L 1721.0 397.0 L 1651.0 387.0 L 1486.0 369.0 C 1456.0 366.0 1454.0 343.0 1484.0 339.0 L 1499.0 337.0 Q 1506.0 335.0 1523.0 335.0 L 1549.0 336.0 L 1651.0 347.0 L 1718.0 354.0 L 1816.0 366.0 Q 1851.0 368.0 1864.0 381.0 L 1866.0 387.0 L 1865.0 389.0 Q 1865.0 393.0 1847.0 400.0 Q 1829.0 406.0 1818.0 407.0 Z" fill="lightgray"></path>
      </clipPath>
      <path clip-path="url(#make-me-a-hanzi-clip-13)" d="M 1493.0 346.0 L 1502.0 354.0 L 1642.0 365.0 L 1786.0 386.0 L 1861.0 386.0 " fill="none" id="make-me-a-hanzi-animation-13" stroke-dasharray="501 1002" stroke-linecap="round"></path>

      <clipPath id="make-me-a-hanzi-clip-14">
      <path d="M 1712.0 201.0 L 1838.0 219.0 Q 1849.0 221.0 1861.0 225.0 Q 1878.0 233.0 1868.0 243.0 Q 1864.0 247.0 1835.0 253.0 L 1801.0 259.0 Q 1788.0 259.0 1767.0 255.0 L 1713.0 246.0 L 1650.0 235.0 L 1482.0 215.0 C 1452.0 211.0 1451.0 194.0 1480.0 187.0 L 1516.0 179.0 Q 1525.0 177.0 1546.0 181.0 L 1652.0 193.0 L 1712.0 201.0 Z" fill="lightgray"></path>
      </clipPath>
      <path clip-path="url(#make-me-a-hanzi-clip-14)" d="M 1488.0 193.0 L 1498.0 200.0 L 1657.0 214.0 L 1803.0 237.0 L 1861.0 235.0 " fill="none" id="make-me-a-hanzi-animation-14" stroke-dasharray="506 1012" stroke-linecap="round"></path>

      <clipPath id="make-me-a-hanzi-clip-15">
      <path d="M 1721.0 397.0 L 1723.0 434.0 L 1732.0 479.0 Q 1731.0 489.0 1726.0 494.0 Q 1721.0 499.0 1710.0 504.0 C 1684.0 519.0 1615.0 517.0 1633.0 493.0 Q 1638.0 491.0 1644.0 477.0 Q 1651.0 462.0 1651.0 441.0 L 1651.0 387.0 L 1651.0 347.0 L 1650.0 235.0 L 1652.0 193.0 L 1652.0 89.0 C 1652.0 59.0 1707.0 65.0 1708.0 95.0 L 1712.0 201.0 L 1713.0 246.0 L 1718.0 354.0 L 1721.0 397.0 Z" fill="lightgray"></path>
      </clipPath>
      <path clip-path="url(#make-me-a-hanzi-clip-15)" d="M 1647.0 486.0 L 1689.0 462.0 L 1681.0 121.0 L 1658.0 96.0 " fill="none" id="make-me-a-hanzi-animation-15" stroke-dasharray="551 1102" stroke-linecap="round"></path>

      <clipPath id="make-me-a-hanzi-clip-16">
      <path d="M 1474.0 45.0 L 1486.0 37.0 Q 1495.0 28.0 1524.0 33.0 L 1561.0 38.0 Q 1600.0 44.0 1681.0 51.0 Q 1762.0 58.0 1808.0 59.0 L 1912.0 59.0 Q 1927.0 59.0 1940.0 63.0 Q 1953.0 67.0 1953.0 77.0 Q 1950.0 86.0 1918.0 100.0 Q 1887.0 114.0 1866.0 114.0 L 1708.0 95.0 L 1652.0 89.0 L 1477.0 71.0 C 1447.0 68.0 1449.0 62.0 1474.0 45.0 Z" fill="lightgray"></path>
      </clipPath>
      <path clip-path="url(#make-me-a-hanzi-clip-16)" d="M 1486.0 63.0 L 1494.0 54.0 L 1513.0 53.0 L 1869.0 87.0 L 1944.0 75.0 " fill="none" id="make-me-a-hanzi-animation-16" stroke-dasharray="593 1186" stroke-linecap="round"></path>

      <clipPath id="make-me-a-hanzi-clip-17">
      <path d="M 2332.0 596.0 Q 2366.0 521.0 2323.0 297.0 Q 2307.0 236.0 2272.0 166.0 Q 2241.0 100.0 2175.0 41.0 Q 2124.0 2.0 2114.0 -12.0 Q 2111.0 -21.0 2125.0 -21.0 Q 2144.0 -22.0 2168.0 -7.0 Q 2220.0 24.0 2254.0 55.0 Q 2362.0 163.0 2399.0 397.0 Q 2417.0 523.0 2423.0 560.0 Q 2432.0 582.0 2409.0 596.0 Q 2355.0 627.0 2338.0 625.0 Q 2316.0 622.0 2332.0 596.0 Z" fill="lightgray"></path>
      </clipPath>
      <path clip-path="url(#make-me-a-hanzi-clip-17)" d="M 2339.0 610.0 L 2368.0 586.0 L 2381.0 569.0 L 2383.0 554.0 L 2379.0 472.0 L 2363.0 355.0 L 2333.0 239.0 L 2299.0 160.0 L 2250.0 85.0 L 2204.0 40.0 L 2122.0 -14.0 " fill="none" id="make-me-a-hanzi-animation-17" stroke-dasharray="860 1720" stroke-linecap="round"></path>

      <clipPath id="make-me-a-hanzi-clip-18">
      <path d="M 2562.0 568.0 Q 2565.0 496.0 2552.0 278.0 Q 2534.0 76.0 2587.0 14.0 Q 2632.0 -40.0 2824.0 -39.0 Q 2906.0 -38.0 2967.0 -15.0 Q 3009.0 -2.0 2994.0 29.0 Q 2969.0 86.0 2953.0 185.0 Q 2949.0 201.0 2943.0 209.0 Q 2933.0 218.0 2929.0 198.0 Q 2913.0 141.0 2898.0 98.0 Q 2891.0 67.0 2863.0 51.0 Q 2838.0 24.0 2710.0 32.0 Q 2637.0 38.0 2616.0 82.0 Q 2586.0 157.0 2623.0 491.0 Q 2632.0 576.0 2643.0 616.0 Q 2656.0 650.0 2567.0 701.0 Q 2545.0 716.0 2525.0 704.0 Q 2512.0 697.0 2535.0 664.0 Q 2562.0 624.0 2562.0 568.0 Z" fill="lightgray"></path>
      </clipPath>
      <path clip-path="url(#make-me-a-hanzi-clip-18)" d="M 2535.0 693.0 L 2564.0 672.0 L 2600.0 621.0 L 2574.0 181.0 L 2584.0 88.0 L 2609.0 37.0 L 2646.0 13.0 L 2669.0 6.0 L 2749.0 -4.0 L 2846.0 0.0 L 2910.0 22.0 L 2930.0 33.0 L 2931.0 39.0 L 2940.0 174.0 L 2937.0 202.0 " fill="none" id="make-me-a-hanzi-animation-18" stroke-dasharray="1323 2646" stroke-linecap="round"></path>

</g>
</svg>
